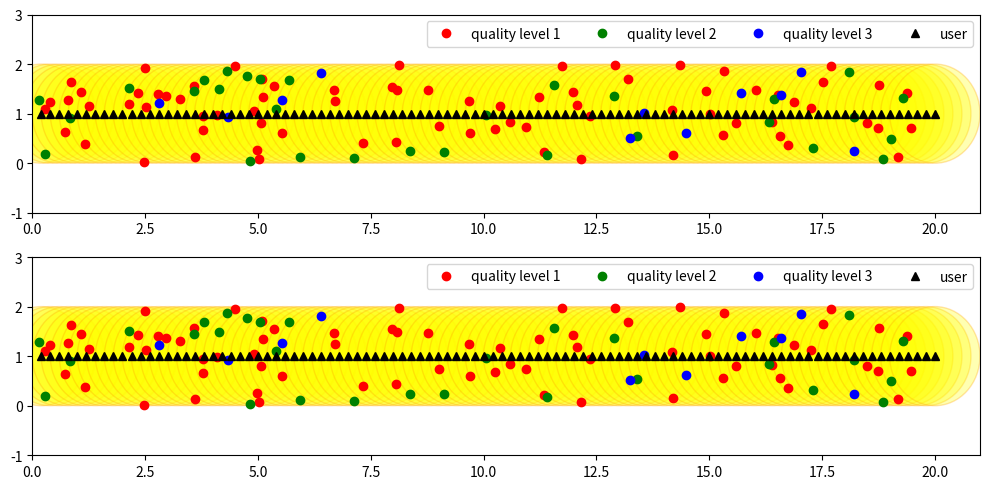

Source code (Python): (Note: this script raises an exception after producing the figure.)



'''
setting
1. field node 생성
 - 각 quality level(1,2,3)마다 lamda의 PPP로 생성임 -> total 비율이 전체 면적의 0.4인거
 - field의 면적은 세로 2, 가로 20
 
 


step
1. MK를 받고 Bk랑 비교해서 진행




'''


import numpy as np
import matplotlib.pyplot as plt
import cmath
import math
import random
np.random.seed(6)


#directory = 'python3.8.5/DTRL/result_plot3/'
directory = './DTRL_downgrade/result_plot/'




# environment로서 동작하는 CLASS
class Env():
    
    
  def __init__(self):
        
        self.max_episode = 1000
        self.intensity_lambda=3 #최초 0.4로 썼음
        self.V =40   # 최초 0.015로 썼음
        self.agent_T = 5 #  agent의 large time scale T
        #self.user_mobility = 2/self.agent_T #기존 mobility 2였음 high mobility일때는 2, low mobility일 때는 0.1사용했음
        self.user_mobility = 0.04
        # setting에 agent_T * mobility를 추가해서 기존 mobility=2처럼 그림 그리려면 mobility=2/agent_T로 해야함
        
        self.user_queue = 0
        self.queue_tilde = 100   #최초 100으로 썼음
        self.P_bar = 3
        self.node_position_x = []
        self.node_position_y = []
        self.node_quality = []
        #self.node_list = []
        self.quality_levels=3
        self.Nq_values=[1, 2, 3]  # file size
        self.Pq_values=[4/7, 2/7, 1/7] # probability of each quality level level. 낮은 quality caching 확률이 4/7, 중간 quality caching 확률이 2/7, 높은 quality caching 확률이 1/7인 경우.
        #self.Pq_values=[1/3, 1/3, 1/3] # probability of each quality level level
        #self.Pq_values=[1/7, 2/7, 4/7] # probability of each quality level level
        #self.Pq_values = [1/7, 1/7, 1/7]
        self.field_x = 20 # 0 ~ 20
        self.field_y = 2 # 0 ~ 2
        self.field_area = self.field_x * self.field_y# * 50 * 50
        self.num_node = 0
        self.alpha_list_x = []
        self.alpha_list_y = []
        self.user_position_x = []
        self.user_position_y = []
        user_x = []
        for i in range(int(self.field_x/ (self.user_mobility * self.agent_T) )):  #/5는 기존 mobility=2, agent_t=5일 때 cell안겹치고 인접하던 scale맞추려고 넣어준 계수임
            user_x.append(self.field_x - i * (self.user_mobility*self.agent_T) )
        for element in reversed(user_x):
            self.user_position_x.append(element)
        for _ in range(len(self.user_position_x)):
            self.user_position_y.append(self.field_y/2)
            
        self.Mq_list= [(0,0)
                        ,(1,1),(1,2),(1,3)
                        ,(2,1),(2,2),(2,3)
                        ,(3,1),(3,2),(3,3)
                        ,(4,1),(4,2),(4,3)
                        ,(5,1),(5,2),(5,3)
                        ,(6,1),(6,2),(6,3)
                        ,(7,1),(7,2),(7,3)
                        ,(8,1),(8,2),(8,3)
                        ,(9,1),(9,2),(9,3)
                        ]
        
        
        # Rayleigh fading channel model
        self.INR = 5 #dB단위
        self.Bandwidth = 1 # MHz단위 1MHz
        #self.transmit_SNR = 10**2.5 #dB단위가 아니라 MB단위
        #self.transmit_SNR = 10**1.5
        #self.transmit_SNR = 10**2.0
        self.transmit_SNR = 10**3.0
        
        
        self.distances = [] #self.make_distance_list()
        self.path_loss_exponent = 2
        self.Queue_departure = 1
        self.user_radius = 1 # 1 = 50m임. 실제로 계산할 때는 cell안에서 0~1인 distance값에 50을 곱해줘야 함
        self.coherence_time = 1
        self.fast_fading_gain = abs(np.random.normal(0,1))
        self.shadowing_variance = 4 #dB
        self.shadowing_effect = abs(np.random.normal(0,self.shadowing_variance))
        self.channelGain = 0 #cmath.sqrt(  self.shadowing_effect / ((self.DistanceTtoR)**self.path_loss_exponent) ) * self.fast_fading_gain
        self.ChannelCapacity = self.Bandwidth * math.log2( (1 + self.transmit_SNR * abs(self.channelGain)*abs(self.channelGain)) / (1+self.INR) )
        self.ChannelCapacity_list = []
        
        self.small_time = 0 # Mq time
        self.large_time = 0 # alpha scan time
        self.episode = 0
        self.max_time = len(self.user_position_x)
        self.q_t = 0
        
        self.count_alpha = []
        
        self.accepted_chunk = 0
        self.accumulated_file_size = 0
        self.buffering_count = 0        
      
      
      #매 episode마다 Environment 초기화하는 함수
  def setting(self):
        self.node_position_x = []
        self.node_position_y = []
        self.node_quality = []
        
        '''
        # node분포 확률이 최소 1/7이면서 1/7단위로 랜덤하게 배정되도록 하는 부분
        self.Pq_values = [1/7, 1/7, 1/7]
        for i in range(4):
            a = random.randint(1,3)
            if (a == 1):
                self.Pq_values[0] = self.Pq_values[0] + 1/7
            elif (a == 2):
                self.Pq_values[0] = self.Pq_values[1] + 1/7
            elif (a == 3):
                self.Pq_values[0] = self.Pq_values[2] + 1/7
        ''' 

        #self.num_node = np.random.poisson(self.intensity_lambda * self.field_area)
        for level in range(self.quality_levels):
            num_node = np.random.poisson(self.intensity_lambda * self.field_area * self.Pq_values[level])
            #print("num node each quality level : ", num_node)
            for i in range(num_node):
                    self.node_position_x.append(self.field_x * np.random.rand())
                    self.node_position_y.append(self.field_y * np.random.rand())
                    self.node_quality.append(self.Nq_values[level])
        self.num_node = len(self.node_position_x)
        self.make_distance_list()
        
        # 디버깅 목적으로 시각화를 통해 코드가 정상적으로 동작하는지 확인하기 위해 graph를 그리는 함수
  def plot_graph(self):
        '''
        plt.subplots(figsize=(10, 2))
        plt.xlim(0,self.field_x)
        plt.ylim(0,self.field_y)
        for i in range(self.num_node):
            if(self.node_quality[i]==1):
                plt.plot(self.node_position_x[i],self.node_position_y[i], 'ro')
            elif(self.node_quality[i]==2):
                plt.plot(self.node_position_x[i],self.node_position_y[i], 'go')
            else:
                plt.plot(self.node_position_x[i],self.node_position_y[i], 'bo')
        for i in range(len(self.user_position_x)):
            plt.plot(self.user_position_x[i], self.user_position_y[i], 'k^')                              
        # quality level = 1이면 red, 2이면 green, 3이면 blue로 표현
        # user node는 검은색(plt에서 k)으로 표현
        #plt.plot(self.node_position_x,self.node_position_y, 'bo') 
        #print("user position x : ", self.user_position_x)
        #print("user position y : ", self.user_position_y)       
        #print("node x : ", self.node_position_x)
        #print("node y : ", self.node_position_y)
        #print("node quality : ", self.node_quality)
        plt.show()
        '''
                
        
        #f, ax = plt.subplots(figsize=(self.field_x+2, self.field_y+1))
        #figure, ax = plt.subplots(2,1, figsize=(self.field_x+2, 2*(self.field_y+1)))
        figure, ax = plt.subplots(2,1, figsize=(10, 5))
        plt.subplot(2,1,1)
        plt.xlim(0,self.field_x+1)
        plt.ylim(-1,self.field_y+1)
        circles = []
        #ax[0] = plt.axes(xlim=(-1,self.field_x+1),ylim=(-1,self.field_y+1))


        count1 = 0
        count2 = 0
        count3 = 0
        count4 = 0
        count5 = 0
        
        for i in range(self.num_node):
            if(self.node_quality[i]==1):
                if(count1==0):
                    ax[0].plot(self.node_position_x[i],self.node_position_y[i], 'ro', label="quality level 1")
                    count1 = 1
                else:
                    ax[0].plot(self.node_position_x[i],self.node_position_y[i], 'ro')
            elif(self.node_quality[i]==2):
                if(count2==0):
                    ax[0].plot(self.node_position_x[i],self.node_position_y[i], 'go', label="quality level 2")
                    count2 = 1
                else:
                    ax[0].plot(self.node_position_x[i],self.node_position_y[i], 'go')                    
            else:
                if(count3==0):
                    ax[0].plot(self.node_position_x[i],self.node_position_y[i], 'bo', label="quality level 3")
                    count3 = 1
                else:
                    ax[0].plot(self.node_position_x[i],self.node_position_y[i], 'bo')    
                                    
        for i in range(len(self.user_position_x)):
            if(count4==0):
                ax[0].plot(self.user_position_x[i], self.user_position_y[i], 'k^', label="user")
                count4 = 1
            else:
                ax[0].plot(self.user_position_x[i], self.user_position_y[i], 'k^')
                

        #for i in range(len(self.alpha_list_x)):
        #ax[0].plot(self.alpha_list_x, self.alpha_list_y, color = 'violet', marker='o', linestyle='-', label="linked node")
        for i in range(len(self.alpha_list_x)):
            if(count5==0):
                ax[0].plot([self.alpha_list_x[i],self.user_position_x[self.count_alpha[i]]], [self.alpha_list_y[i],self.user_position_y[self.count_alpha[i]]], color = 'violet', marker='o', linestyle='-', label="linked node")
                count5 = 1
            else:
                ax[0].plot([self.alpha_list_x[i],self.user_position_x[self.count_alpha[i]]], [self.alpha_list_y[i],self.user_position_y[self.count_alpha[i]]], color = 'violet', marker='o', linestyle='-')
                

        for i in range(len(self.user_position_x)):
            circles.append(plt.Circle((self.user_position_x[i],self.user_position_y[i]),1, fc= 'yellow', ec='orange', alpha=0.3))
        
        #print(self.alpha_list_x)
        for i in range(len(self.user_position_x)):
            ax[0].add_patch(circles[i])
        
        plt.legend(ncols=5)
            
            
            
            
            #############     
        #plt.subplots(2)
        #plt.xlim(-1,self.field_x+1)
        #plt.ylim(-1,self.field_y+1)
        circles = []        
        plt.subplot(2,1,2)
        plt.xlim(0,self.field_x+1)
        plt.ylim(-1,self.field_y+1)
        #ax[1] = plt.axes(xlim=(-1,self.field_x+1),ylim=(-1,self.field_y+1))
        

        count1 = 0
        count2 = 0
        count3 = 0
        count4 = 0
        
        
        for i in range(self.num_node):
            if(self.node_quality[i]==1):
                if(count1==0):
                    ax[1].plot(self.node_position_x[i],self.node_position_y[i], 'ro', label="quality level 1")
                    count1 = 1
                else:
                    ax[1].plot(self.node_position_x[i],self.node_position_y[i], 'ro')
            elif(self.node_quality[i]==2):
                if(count2==0):
                    ax[1].plot(self.node_position_x[i],self.node_position_y[i], 'go', label="quality level 2")
                    count2 = 1
                else:
                    ax[1].plot(self.node_position_x[i],self.node_position_y[i], 'go')                    
            else:
                if(count3==0):
                    ax[1].plot(self.node_position_x[i],self.node_position_y[i], 'bo', label="quality level 3")
                    count3 = 1
                else:
                    ax[1].plot(self.node_position_x[i],self.node_position_y[i], 'bo')    
                    
        for i in range(len(self.user_position_x)):
            if(count4==0):
                ax[1].plot(self.user_position_x[i], self.user_position_y[i], 'k^', label="user")
                count4 = 1
            else:
                ax[1].plot(self.user_position_x[i], self.user_position_y[i], 'k^')
                
        
        for i in range(len(self.user_position_x)):
            circles.append(plt.Circle((self.user_position_x[i],self.user_position_y[i]),1, fc= 'yellow', ec='orange', alpha=0.3))
        
        for i in range(len(self.user_position_x)):
            ax[1].add_patch(circles[i])
        
            
        plt.legend(ncols=4)
            
        
        
        plt.tight_layout()
        #plt.show()
        #plt.pause(0)
        plt.savefig('{}{}{}.png'.format(directory,self.transmit_SNR, self.episode))
        #plt.close()
        plt.cla()
        plt.clf()
        plt.close('all')
        #https://hyeonchan523.github.io/python/matplotlib-memory-leak/
        #plt 사용시 memory leaking 해결
        
        # 시간에 따라 변화하는 vehicle-RSU 사이 distance를 update 해주는 함수
  def make_distance_list(self): # user radius = 1 이라고 했을 때의 distance임. 실제 distance값은 user radius값을 곱해줘야함
      for i in range(len(self.user_position_x)):
        distances = []
        for j in range(len(self.node_position_x)):
            distances.append(math.sqrt((self.user_position_x[i] - self.node_position_x[j]) * (self.user_position_x[i] - self.node_position_x[j]) +
                                        (self.user_position_y[i] - self.node_position_y[j]) * (self.user_position_y[i] - self.node_position_y[j])))
        self.distances.append(distances)
        # self.distances는 user의 [ [time=0일 때 모든 node에 대한 거리들(list)] [time=1일 때 모든 node에 대한 거리들] [time=2일 때 모든 node에 대한 거리들] ]형식임
      #print("distances : ", self.distances)
        
        
     # 시간에 따라 변화하는 channel capacity를 sampling하는 함수   
  def calculate_capacity(self,large_time): # large time은 현재 user의 위치가 어디인지 알기 위해 사용하는 것
    self.ChannelCapacity_list = []
    for i in range(len(self.node_position_x)):
        self.fast_fading_gain = abs(np.random.normal(0,1))
        self.shadowing_effect = abs(np.random.normal(0,self.shadowing_variance))
        self.channelGain = cmath.sqrt(  self.shadowing_effect / ((self.user_radius*self.distances[large_time][i])**self.path_loss_exponent) ) * self.fast_fading_gain
        self.ChannelCapacity = self.Bandwidth * math.log2( (1 + (self.transmit_SNR * abs(self.channelGain)*abs(self.channelGain)) / (1+self.INR)) )
        
        #print("component in channel gain : ",  self.shadowing_effect / ((self.user_radius*self.distances[large_time][i])**self.path_loss_exponent))
        #print("abs channel gain : ", abs(self.channelGain))
        #print("distances[large_time][i] : ", self.distances[large_time][i])        
        #print("channel gain : ", self.channelGain)
        #print("channel gain square : ", self.channelGain * self.channelGain)
        
        
        self.ChannelCapacity_list.append(self.ChannelCapacity)        
    
  # episode가 끝나고 environment의 변수값을 초기화하는 함수
  def reset(self):
      #self.setting()
      self.small_time = 0
      self.large_time = 0
      self.episode = self.episode+1
      self.alpha_list_x = []
      self.alpha_list_y = []
      self.distances = []   
      self.q_t = 0
      self.user_queue = 0
      self.count_alpha = []
      self.accepted_chunk = 0
      self.accumulated_file_size = 0
      self.buffering_count = 0
      
      
      
      
      # small time step마다 environment에서 next state와 reward를 도출해주는 함수.
  def step(self, node, action): # action은 Mq_list에 대한 index값 0~27로 받을거임, action을 M,q로 받음
      delta_q = 0
      if (node==None):
          M = 0
          q = 0
          self.user_queue = max(self.user_queue - 1, 0) + M
          next_state = [self.user_queue, self.q_t]
          if(self.user_position_x[self.large_time] >= self.field_x):
              done = True
          else:
              done = False
      elif(action[0]==0):
          M=0
          q=0
          self.user_queue = max(self.user_queue - 1, 0) + M
          next_state = [self.user_queue, self.q_t]
          print("node's caching quality : ", self.node_quality[node])
          if(self.user_position_x[self.large_time] >= self.field_x):
              done = True
          else:
              done = False
          
      
      else:
          M = action[0]
          q = action[1]
          self.calculate_capacity(self.large_time)
          #print("CC list : ", self.ChannelCapacity_list)
          print("Bk : ", self.ChannelCapacity_list[node])
          print("node's caching quality : ", self.node_quality[node])
          if M * q > self.ChannelCapacity_list[node]:
              M = 0
              q = 0
          else:
              print("transmission success")
              delta_q = abs(self.q_t - q)
              self.q_t = q
              self.accepted_chunk = self.accepted_chunk + M
              self.accumulated_file_size = self.accumulated_file_size + M*q
          self.user_queue = max(self.user_queue - 1, 0) + M
          next_state = [self.user_queue, self.q_t]
          if(self.user_position_x[self.large_time] >= self.field_x):
              done = True
          else:
              done = False
              
      self.small_time = self.small_time + 1
      if(self.small_time%self.agent_T==0):
          self.large_time = self.large_time + 1
      
      buffering_panalty = 0
      if(self.user_queue==0):
          self.buffering_count = self.buffering_count+1
          buffering_panalty = 10
      
      #reward = math.sqrt(M)*q*q - buffering_panalty - delta_q
      #reward = math.sqrt(M) + 20*q - buffering_panalty - delta_q
      #reward = 10*q - buffering_panalty - delta_q
      #reward = 30*q - buffering_panalty
      reward = math.sqrt(M) + 30*q - buffering_panalty - delta_q
      #reward = -self.user_queue + 30*q - buffering_panalty - delta_q
      
      return next_state, reward, done
      
  # get_reward라고 되어있지만, 정확히는 reward가 아니라 performance evaluation(성능 평가)를 계산하는 함수    
  def get_rewards(self):
      if(self.accepted_chunk==0):
          return self.buffering_count, 0
      meanbitrate = self.accumulated_file_size/self.accepted_chunk
      return self.buffering_count, meanbitrate
      
      # plot graph에서 디버깅하기 위해 넣어둔 함수로 추정됨
  def save_alpha(self,alpha):
      if(alpha != None):
          self.alpha_list_x.append(self.node_position_x[alpha])
          self.alpha_list_y.append(self.node_position_y[alpha])
          self.count_alpha.append(self.large_time)
      
    # vehicle의 communication range안에 있는 RSU를 확인하는 함수       
  def check_in_cell(self,large_time):
      check_in_cell = []
      distances_in_cell = []
      quality_in_cell = []
      for i in range(len(self.node_position_x)):
            #print("large time : ", env.large_time)
            #print("i : ", i)
            #print("distances' size : ", len(env.distances), '\t', len(env.distances[env.large_time]))
                
        if self.distances[large_time][i] <= 1.0:
            check_in_cell.append(1)
            distances_in_cell.append(self.distances[large_time][i])
            quality_in_cell.append(self.node_quality[i])
        else:
            check_in_cell.append(0)

      if(1 not in check_in_cell):
        return None
      else:
          sorted_distance_in_cell = sorted(distances_in_cell)
          count = 0
          node_state = [[],[]] #[[distances],[qualities]]형태로 만들거임
          for i in range(len(sorted_distance_in_cell)):
              node_state[0].append(sorted_distance_in_cell[i])
              node_state[1].append(quality_in_cell[distances_in_cell.index(sorted_distance_in_cell[i])])
              count=count+1
              if(count==5):
                  break
          if(len(node_state[0]) < 5):
              while(len(node_state[0])<5):
                  node_state[0].append(1)
                  node_state[1].append(1)
      return node_state
  
  
  
      #환경이 정상적으로 구현되는지 테스트용
if __name__ == "__main__":
    env = Env()
    env.setting()
    env.plot_graph()

      
      
